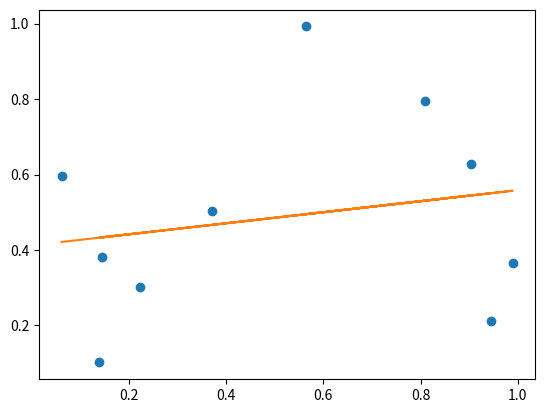

Write the Python code that produced this figure.
import numpy as np
from matplotlib import pyplot as plt
N = 10
xs = np.random.random(N)
ys = np.random.random(N)
trend = np.polyfit(xs,ys,1)
plt.plot(xs,ys,'o')
trendpoly = np.poly1d(trend) 
plt.plot(xs,trendpoly(xs))